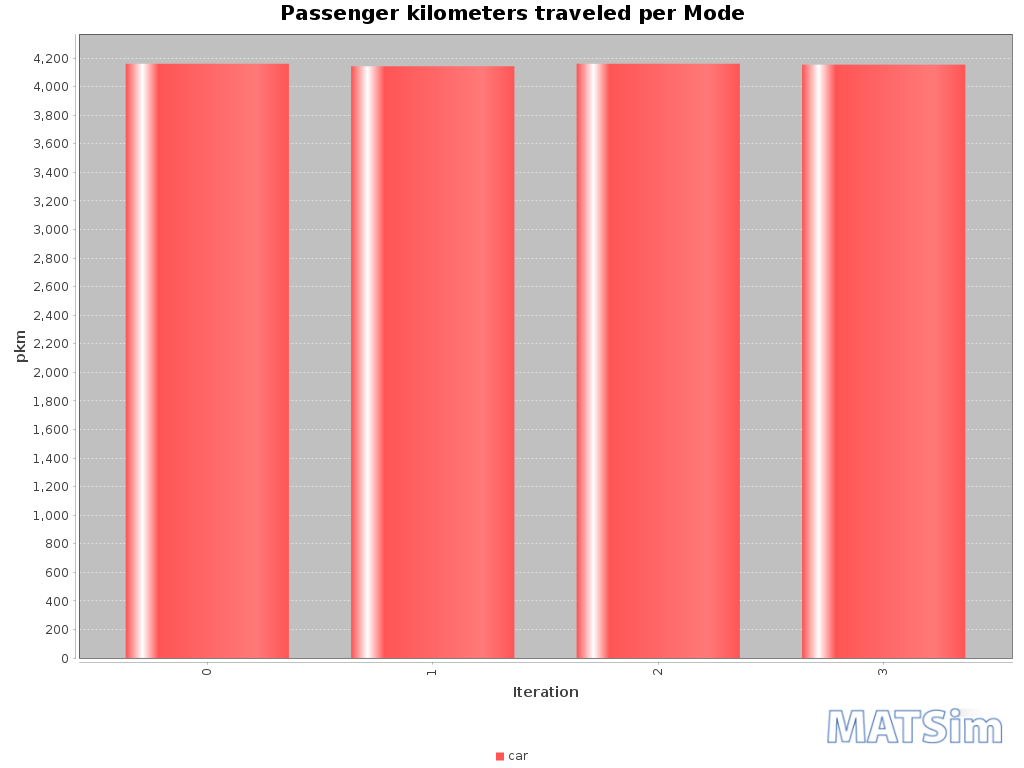

Data behind this chart, as committed beside it:
Iteration; car
0; 4160
1; 4143
2; 4161
3; 4155
